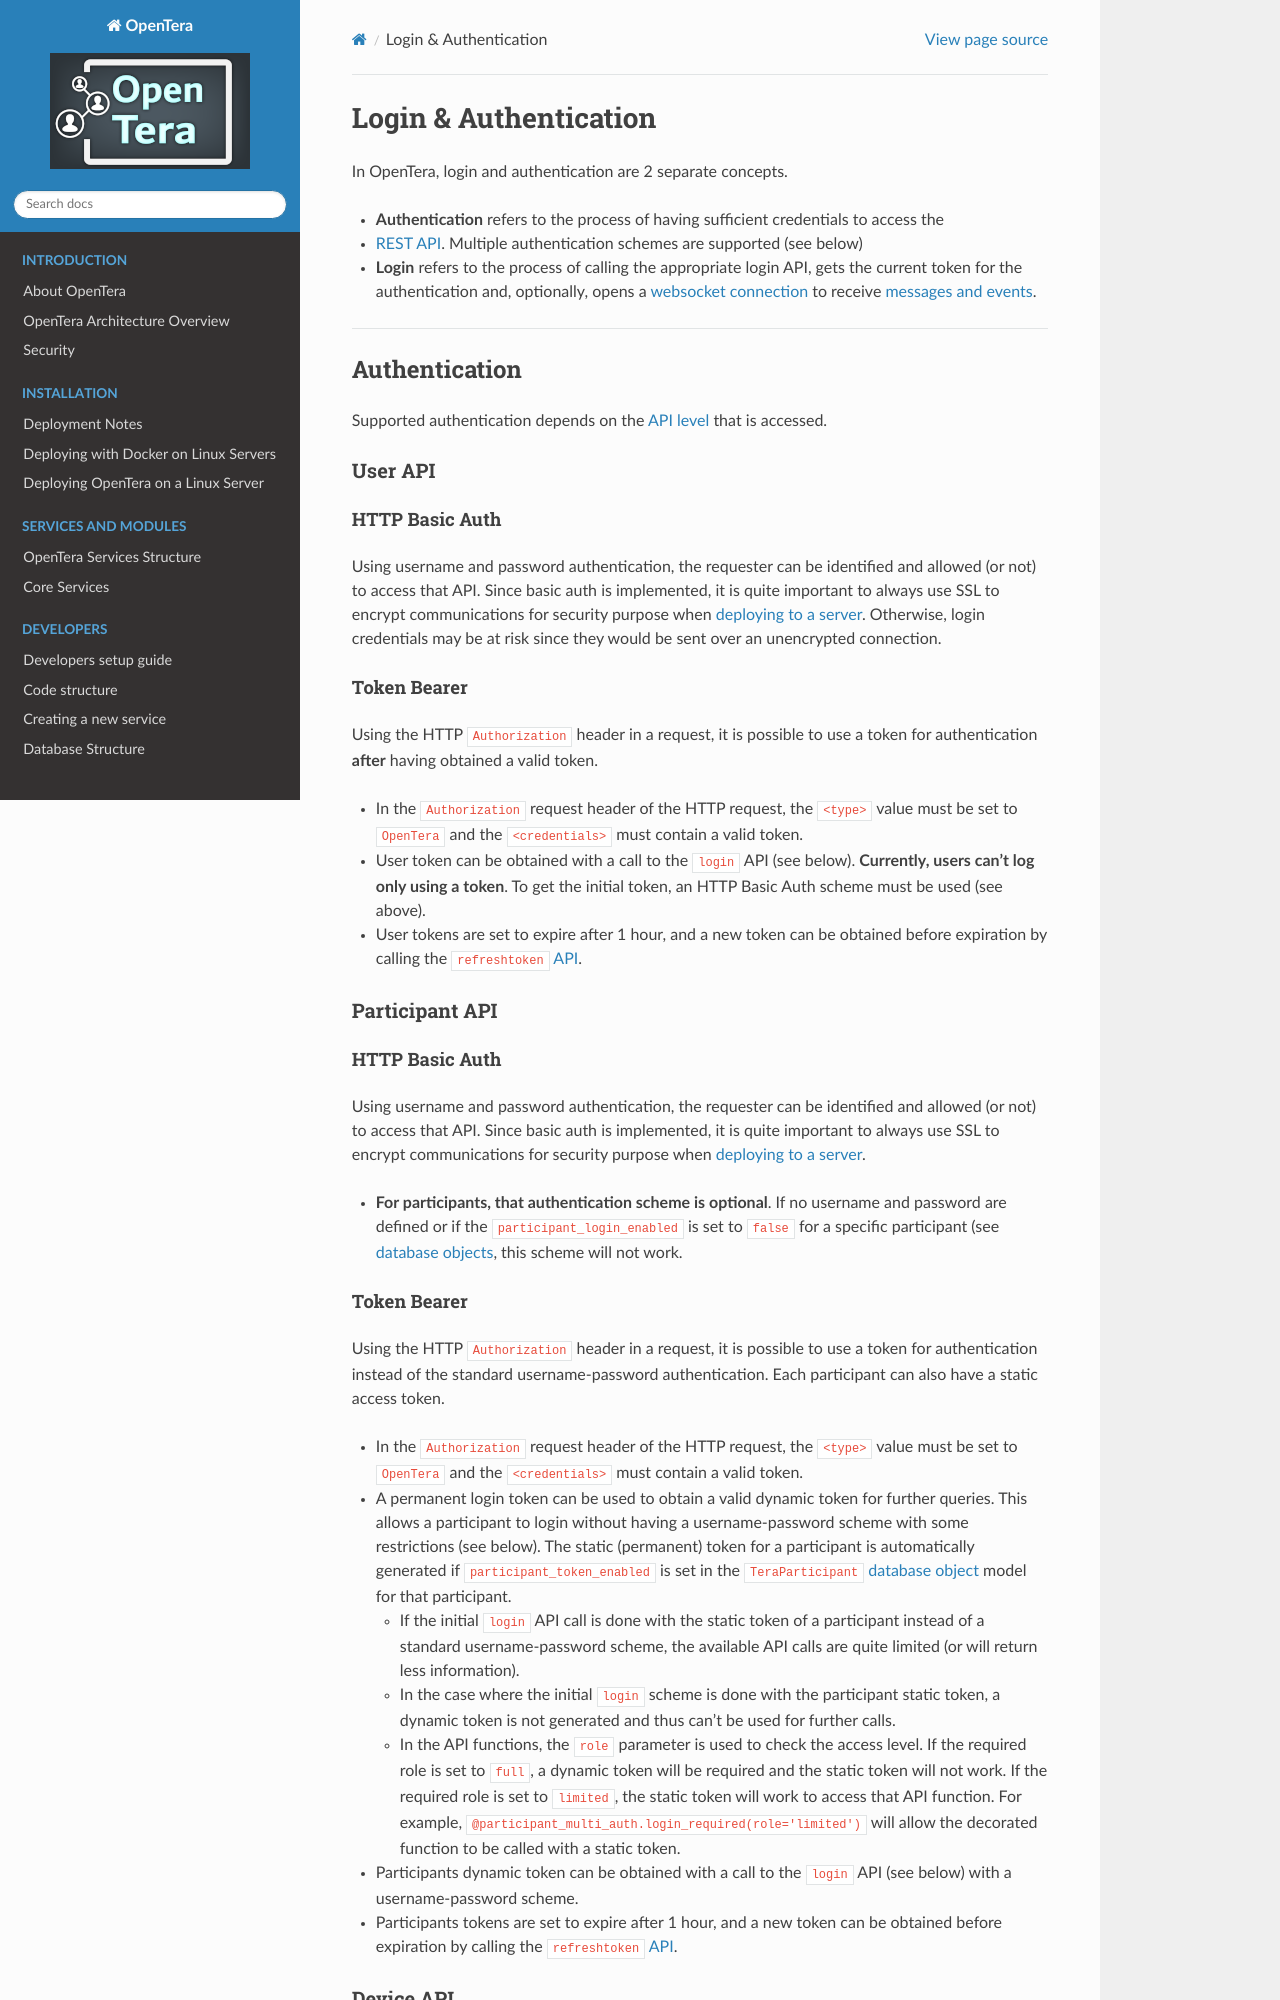

repository: introlab/opentera · page: developers/Login-and-authentication.html · generator: sphinx

# Login & Authentication

In OpenTera, login and authentication are 2 separate concepts.

* **Authentication** refers to the process of having sufficient credentials to access the 
* [REST API](../services/teraserver/api/API). Multiple authentication schemes are supported (see below)

* **Login** refers to the process of calling the appropriate login API, gets the current token for the authentication 
and, optionally, opens a [websocket connection](Websockets-communication) to receive 
[messages and events](Messages-structure).

***

## Authentication

Supported authentication depends on the [API level](../services/teraserver/api/API) that is accessed.

### User API
#### HTTP Basic Auth
Using username and password authentication, the requester can be identified and allowed (or not) 
to access that API. Since basic auth is implemented, it is quite important to always use SSL to encrypt communications 
for security purpose when [deploying to a server](../Deployment). Otherwise, login credentials may be at risk since they
would be sent over an unencrypted connection.


#### Token Bearer
Using the HTTP `Authorization` header in a request, it is possible to use a token for authentication
**after** having obtained a valid token. 

* In the `Authorization` request header of the HTTP request, the `<type>` value must be set to `OpenTera` and the 
`<credentials>` must contain a valid token. 
* User token can be obtained with a call to the `login` API (see below). **Currently, users can't log only using a 
token**. To get the initial token, an HTTP Basic Auth scheme must be used (see above). 
* User tokens are set to expire after 1 hour, and a new token can be obtained before expiration by calling the 
`refreshtoken` [API](../services/teraserver/api/API).

### Participant API
#### HTTP Basic Auth
Using username and password authentication, the requester can be identified and allowed (or not)
to access that API. Since basic auth is implemented, it is quite important to always use SSL to encrypt communications 
for security purpose when [deploying to a server](../Deployment). 
* **For participants, that authentication scheme is optional**. If no username and password are defined or if the 
`participant_login_enabled` is set to `false` for a specific participant (see [database objects](Database-Structure),
this scheme will not work.
